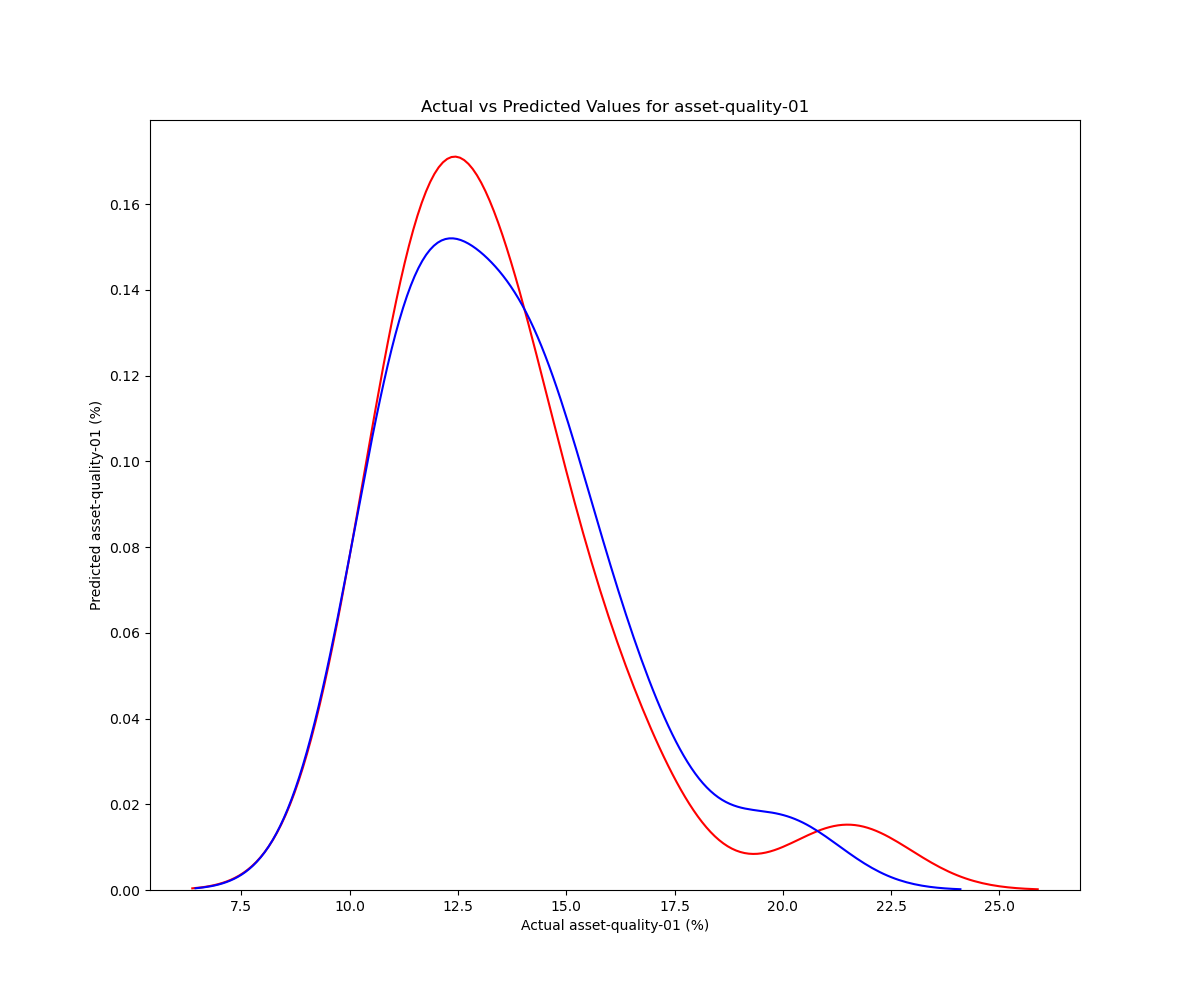

Source data for this figure (header and first rows):
Month	asset-quality-01	predicted
2015-03-31	21.51	19.98
2016-02-29	13.22	13.72
2019-06-30	11.39	11.16
2018-06-30	11.2	10.76
2020-07-31	11.79	11.57
2017-07-31	12.18	12.44
2018-10-31	14.13	14.63
2018-08-31	11.33	11.33
2021-06-30	13.73	14.19
2022-04-30	16.26	16.48
2015-08-31	11.39	11.67
2017-03-31	10.74	10.56
2017-10-31	12.09	12.08
2020-04-30	16.27	16.59
2015-09-30	12.55	12.67
2016-05-31	13.7	14.17
2017-01-31	13.68	14.15
2019-09-30	14.41	14.73
